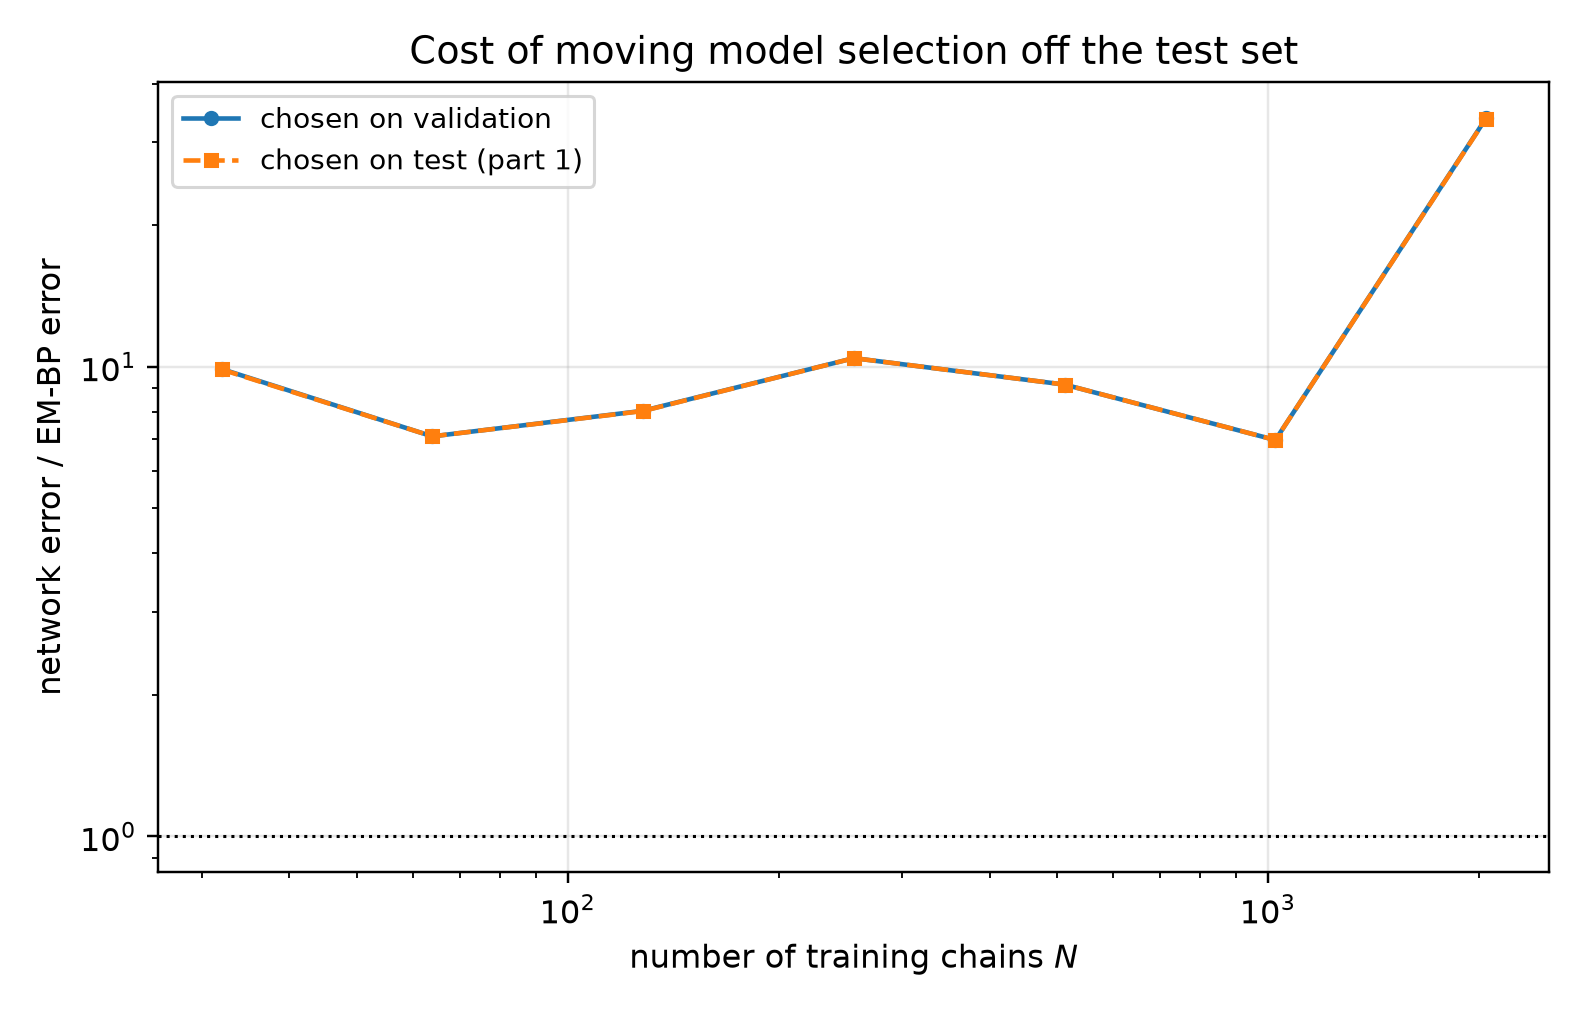

The table this chart was drawn from, first rows:
n_chains, t, em_bp_score_rel_l2, em_bp_mean_rel_l2, em_iters_selected, em_iters_oracle, em_iters_agrees, em_bp_score_rel_l2_at_cap, net_score_rel_l2_selected, net_mean_rel_l2_selected, net_score_rel_l2_oracle, net_mean_rel_l2_oracle, mode_selected, mode_oracle, net_steps_selected, net_steps_oracle, net_steps_agrees, net_score_rel_l2_at_cap, selection_agrees, ratio_selected, ratio_oracle
32, 0.05, 0.1374, 0.02769, 80, 80, 1, 0.1573, 0.9461, 0.1906, 0.9461, 0.1906, eps, eps, 500, 500, 1, 1.877, 1, 6.885, 6.885
32, 0.0725, 0.1056, 0.02854, 80, 80, 1, 0.1304, 0.8169, 0.2208, 0.8169, 0.2208, eps, eps, 500, 500, 1, 1.607, 1, 7.737, 7.737
32, 0.1053, 0.08171, 0.02983, 80, 20, 0, 0.1038, 0.7084, 0.2587, 0.7084, 0.2587, eps, eps, 500, 500, 1, 1.311, 1, 8.67, 8.67
32, 0.1527, 0.06004, 0.02939, 20, 20, 1, 0.08004, 0.6233, 0.3051, 0.6233, 0.3051, eps, eps, 500, 500, 1, 1.036, 1, 10.38, 10.38
32, 0.2216, 0.04341, 0.02875, 20, 20, 1, 0.06473, 0.5346, 0.3541, 0.5346, 0.3541, eps, eps, 500, 500, 1, 0.7696, 1, 12.32, 12.32
32, 0.3215, 0.03201, 0.0292, 20, 20, 1, 0.04803, 0.4707, 0.4292, 0.4707, 0.4292, eps, eps, 500, 500, 1, 0.5832, 1, 14.7, 14.7
32, 0.4665, 0.02525, 0.03395, 20, 20, 1, 0.04503, 0.3776, 0.5075, 0.3776, 0.5075, x0, x0, 500, 500, 1, 0.4496, 1, 14.95, 14.95
32, 0.6769, 0.01987, 0.04269, 20, 20, 1, 0.02812, 0.2518, 0.541, 0.2465, 0.5296, x0, x0, 1000, 500, 0, 0.2843, 0, 12.67, 12.41
32, 0.9821, 0.01733, 0.06343, 40, 20, 0, 0.02177, 0.161, 0.5894, 0.161, 0.5894, x0, x0, 2000, 2000, 1, 0.1752, 1, 9.291, 9.291
32, 1.425, 0.01108, 0.09071, 40, 40, 1, 0.01223, 0.08111, 0.6639, 0.08111, 0.6639, x0, x0, 2000, 2000, 1, 0.08518, 1, 7.319, 7.319
32, 2.068, 0.004448, 0.1324, 40, 40, 1, 0.004693, 0.02887, 0.8591, 0.02887, 0.8591, x0, x0, 20000, 20000, 1, 0.02887, 1, 6.491, 6.491
32, 3.0, 0.001261, 0.2163, 20, 20, 1, 0.001305, 0.009016, 1.547, 0.009016, 1.547, x0, x0, 20000, 20000, 1, 0.009016, 1, 7.152, 7.152
64, 0.05, 0.1123, 0.02262, 300, 220, 0, 0.1131, 0.7289, 0.1469, 0.7289, 0.1469, eps, eps, 500, 500, 1, 1.601, 1, 6.492, 6.492
64, 0.0725, 0.09379, 0.02535, 160, 160, 1, 0.09557, 0.6388, 0.1727, 0.6388, 0.1727, eps, eps, 500, 500, 1, 1.389, 1, 6.812, 6.812
64, 0.1053, 0.07726, 0.02821, 160, 220, 0, 0.07778, 0.5429, 0.1982, 0.5429, 0.1982, eps, eps, 500, 500, 1, 1.139, 1, 7.027, 7.027
64, 0.1527, 0.06671, 0.03266, 160, 120, 0, 0.06846, 0.4767, 0.2334, 0.4767, 0.2334, eps, eps, 500, 500, 1, 0.8912, 1, 7.146, 7.146
64, 0.2216, 0.05546, 0.03673, 40, 40, 1, 0.05959, 0.4066, 0.2693, 0.4066, 0.2693, eps, eps, 500, 500, 1, 0.6548, 1, 7.331, 7.331
64, 0.3215, 0.04414, 0.04026, 20, 40, 0, 0.04604, 0.3565, 0.3251, 0.3565, 0.3251, eps, eps, 500, 500, 1, 0.4827, 1, 8.077, 8.077
64, 0.4665, 0.03218, 0.04326, 20, 20, 1, 0.03595, 0.2893, 0.3888, 0.2893, 0.3888, x0, x0, 1000, 1000, 1, 0.3551, 1, 8.988, 8.988
64, 0.6769, 0.0197, 0.04234, 20, 20, 1, 0.02541, 0.1894, 0.407, 0.1894, 0.407, x0, x0, 1000, 1000, 1, 0.2249, 1, 9.613, 9.613
64, 0.9821, 0.01519, 0.0556, 20, 20, 1, 0.01766, 0.1185, 0.4338, 0.1185, 0.4338, x0, x0, 2000, 2000, 1, 0.1355, 1, 7.803, 7.803
64, 1.425, 0.009416, 0.07707, 20, 20, 1, 0.009914, 0.05939, 0.4862, 0.05939, 0.4862, x0, x0, 3500, 3500, 1, 0.06106, 1, 6.308, 6.308
64, 2.068, 0.004461, 0.1327, 20, 20, 1, 0.004644, 0.02233, 0.6643, 0.02233, 0.6643, x0, x0, 20000, 20000, 1, 0.02233, 1, 5.004, 5.004
64, 3.0, 0.001612, 0.2765, 20, 20, 1, 0.001697, 0.007436, 1.276, 0.007436, 1.276, x0, x0, 20000, 20000, 1, 0.007436, 1, 4.613, 4.613
128, 0.05, 0.07696, 0.01551, 300, 300, 1, 0.08234, 0.6461, 0.1302, 0.6456, 0.1301, eps, eps, 1000, 500, 0, 1.345, 0, 8.395, 8.389
128, 0.0725, 0.06661, 0.018, 300, 300, 1, 0.07117, 0.5577, 0.1507, 0.5577, 0.1507, eps, eps, 500, 500, 1, 1.16, 1, 8.373, 8.373
128, 0.1053, 0.05418, 0.01978, 300, 300, 1, 0.05648, 0.4707, 0.1719, 0.4707, 0.1719, eps, eps, 500, 500, 1, 0.966, 1, 8.688, 8.688
128, 0.1527, 0.04309, 0.0211, 300, 300, 1, 0.04431, 0.4097, 0.2006, 0.4097, 0.2006, eps, eps, 500, 500, 1, 0.7694, 1, 9.507, 9.507
128, 0.2216, 0.03711, 0.02458, 300, 300, 1, 0.03776, 0.3496, 0.2315, 0.3496, 0.2315, eps, eps, 500, 500, 1, 0.5921, 1, 9.421, 9.421
128, 0.3215, 0.02814, 0.02567, 220, 300, 0, 0.02778, 0.3102, 0.2829, 0.3102, 0.2829, eps, eps, 500, 500, 1, 0.4402, 1, 11.02, 11.02
128, 0.4665, 0.02114, 0.02842, 400, 400, 1, 0.02114, 0.2473, 0.3325, 0.2473, 0.3325, x0, x0, 1000, 1000, 1, 0.3126, 1, 11.7, 11.7
128, 0.6769, 0.01649, 0.03543, 40, 300, 0, 0.01646, 0.1594, 0.3425, 0.1594, 0.3425, x0, x0, 1000, 1000, 1, 0.1977, 1, 9.668, 9.668
128, 0.9821, 0.01313, 0.04807, 20, 40, 0, 0.01359, 0.1018, 0.3725, 0.1018, 0.3725, x0, x0, 2000, 2000, 1, 0.1186, 1, 7.749, 7.749
128, 1.425, 0.009047, 0.07405, 20, 20, 1, 0.01039, 0.04994, 0.4088, 0.04994, 0.4088, x0, x0, 14000, 14000, 1, 0.05899, 1, 5.52, 5.52
128, 2.068, 0.005326, 0.1585, 20, 20, 1, 0.005539, 0.01928, 0.5738, 0.01878, 0.5589, x0, x0, 14000, 10000, 0, 0.02656, 0, 3.62, 3.527
128, 3.0, 0.002132, 0.3658, 400, 400, 1, 0.002132, 0.006246, 1.071, 0.006246, 1.071, x0, x0, 10000, 10000, 1, 0.01119, 1, 2.929, 2.929
256, 0.05, 0.08336, 0.0168, 220, 220, 1, 0.08438, 0.5266, 0.1061, 0.5266, 0.1061, eps, eps, 2000, 2000, 1, 0.8932, 1, 6.317, 6.317
256, 0.0725, 0.05852, 0.01582, 220, 220, 1, 0.05953, 0.4519, 0.1221, 0.4519, 0.1221, eps, eps, 2000, 2000, 1, 0.7643, 1, 7.723, 7.723
256, 0.1053, 0.03965, 0.01448, 220, 220, 1, 0.04028, 0.3823, 0.1396, 0.3823, 0.1396, eps, eps, 2000, 2000, 1, 0.6404, 1, 9.643, 9.643
256, 0.1527, 0.02785, 0.01363, 160, 120, 0, 0.02847, 0.3358, 0.1644, 0.3358, 0.1644, eps, eps, 2000, 2000, 1, 0.5283, 1, 12.06, 12.06
256, 0.2216, 0.02072, 0.01372, 80, 80, 1, 0.02194, 0.2903, 0.1923, 0.2903, 0.1923, eps, eps, 1000, 1000, 1, 0.4201, 1, 14.01, 14.01
256, 0.3215, 0.01351, 0.01232, 120, 80, 0, 0.01411, 0.2649, 0.2416, 0.2649, 0.2416, eps, eps, 1000, 1000, 1, 0.3411, 1, 19.61, 19.61
256, 0.4665, 0.009724, 0.01307, 80, 60, 0, 0.01027, 0.1894, 0.2545, 0.1894, 0.2545, x0, x0, 2000, 2000, 1, 0.2396, 1, 19.47, 19.47
256, 0.6769, 0.008437, 0.01813, 80, 80, 1, 0.008579, 0.1264, 0.2717, 0.1264, 0.2717, x0, x0, 2000, 2000, 1, 0.1528, 1, 14.99, 14.99
256, 0.9821, 0.008652, 0.03166, 80, 80, 1, 0.008715, 0.08172, 0.2991, 0.08172, 0.2991, x0, x0, 2000, 2000, 1, 0.09404, 1, 9.445, 9.445
256, 1.425, 0.007714, 0.06314, 80, 80, 1, 0.007722, 0.04181, 0.3423, 0.04181, 0.3423, x0, x0, 14000, 14000, 1, 0.04617, 1, 5.421, 5.421
256, 2.068, 0.005151, 0.1533, 80, 80, 1, 0.005157, 0.01768, 0.526, 0.01768, 0.526, x0, x0, 14000, 14000, 1, 0.01875, 1, 3.432, 3.432
256, 3.0, 0.002199, 0.3773, 20, 20, 1, 0.002225, 0.006438, 1.104, 0.006417, 1.101, x0, x0, 3500, 14000, 0, 0.006622, 0, 2.927, 2.918
512, 0.05, 0.09092, 0.01832, 400, 400, 1, 0.09092, 0.4402, 0.08869, 0.4402, 0.08869, eps, eps, 2000, 2000, 1, 0.5706, 1, 4.841, 4.841
512, 0.0725, 0.0686, 0.01854, 400, 400, 1, 0.0686, 0.3704, 0.1001, 0.3704, 0.1001, eps, eps, 2000, 2000, 1, 0.4965, 1, 5.4, 5.4
512, 0.1053, 0.04769, 0.01741, 40, 40, 1, 0.0517, 0.3074, 0.1122, 0.3074, 0.1122, eps, eps, 2000, 2000, 1, 0.4144, 1, 6.447, 6.447
512, 0.1527, 0.03062, 0.01499, 40, 40, 1, 0.03798, 0.271, 0.1327, 0.271, 0.1327, eps, eps, 2000, 2000, 1, 0.3564, 1, 8.85, 8.85
512, 0.2216, 0.01928, 0.01277, 40, 40, 1, 0.02829, 0.2417, 0.1601, 0.2417, 0.1601, eps, eps, 2000, 2000, 1, 0.3016, 1, 12.54, 12.54
512, 0.3215, 0.01225, 0.01118, 40, 40, 1, 0.02155, 0.2237, 0.204, 0.2237, 0.204, eps, eps, 6000, 6000, 1, 0.2618, 1, 18.26, 18.26
512, 0.4665, 0.008603, 0.01156, 40, 40, 1, 0.0163, 0.1613, 0.2168, 0.1613, 0.2168, x0, x0, 3500, 3500, 1, 0.1922, 1, 18.75, 18.75
512, 0.6769, 0.007331, 0.01575, 40, 40, 1, 0.009534, 0.1049, 0.2254, 0.1049, 0.2254, x0, x0, 3500, 3500, 1, 0.1194, 1, 14.31, 14.31
512, 0.9821, 0.0074, 0.02708, 40, 40, 1, 0.008829, 0.06802, 0.2489, 0.06802, 0.2489, x0, x0, 6000, 6000, 1, 0.07364, 1, 9.191, 9.191
512, 1.425, 0.006887, 0.05638, 40, 40, 1, 0.007049, 0.03401, 0.2784, 0.03401, 0.2784, x0, x0, 6000, 6000, 1, 0.03821, 1, 4.938, 4.938
512, 2.068, 0.00477, 0.1419, 40, 40, 1, 0.004772, 0.01651, 0.4911, 0.01651, 0.4911, x0, x0, 6000, 6000, 1, 0.01895, 1, 3.46, 3.46
512, 3.0, 0.002094, 0.3593, 400, 40, 0, 0.002094, 0.00601, 1.031, 0.00601, 1.031, x0, x0, 14000, 14000, 1, 0.007413, 1, 2.87, 2.87
... 24 more rows
